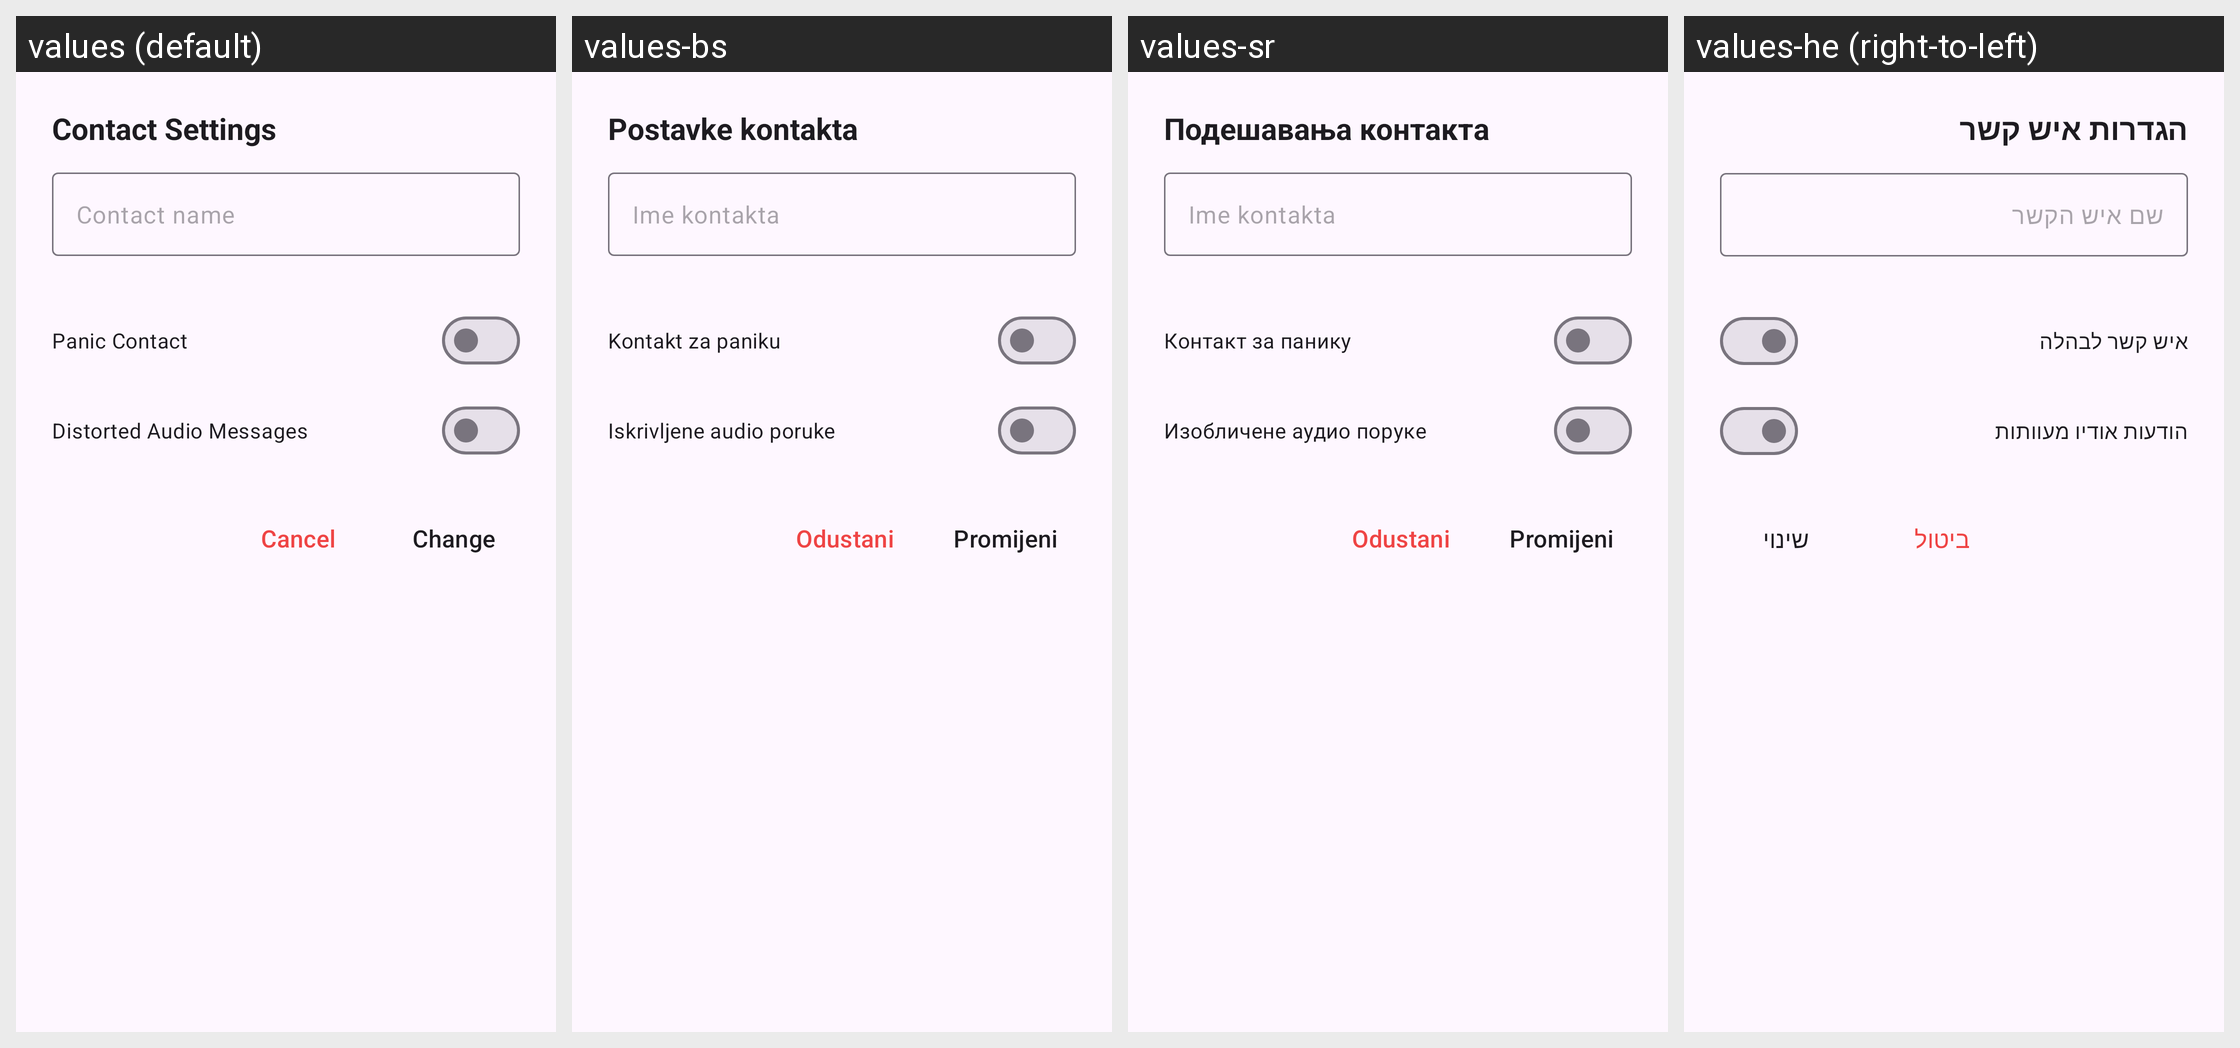

Here is an Android app screen in its default locale and in the app's own translations. Write out the translated-string differences for the strings that appear on this screen.
Android screen res/layout/fragment_alias_dialog.xml rendered under 4 locales, left to right: values (default), values-bs, values-sr, values-he (right-to-left). Device: Nexus 5 (rendered at 1080×1920; each locale shown at half size, 540×960, under a caption strip naming it); theme AnonTheme.
Other locales in the repository, not shown: values-ar, values-ast, values-az, values-bg, values-bn, values-br, values-ca, values-cs, values-de, values-es, values-es-rCU, values-eu, values-fa, values-fi, values-fr, values-gl, values-hi, values-hu, values-in, values-is, values-it, values-ja, values-ka, values-ko, values-lt, values-mk, values-ms, values-my, values-nb, values-nl, values-oc, values-pl, values-pt-rBR, values-pt-rPT, values-ro, values-ru, values-sk, values-sq, values-sv, values-sw, values-sw-rTZ, values-th, values-tr, values-uk, values-vi, values-zh-rCN, values-zh-rTW.
Strings drawn on this screen, with the default value and each locale's value (text and hints the layout hard-codes, and strings that could not be matched under every locale, appear in the picture but are not listed):

set_contact_alias
  values: Contact Settings
  values-bs: Postavke kontakta
  values-sr: Подешавања контакта
  values-he: הגדרות איש קשר

set_contact_alias_hint
  values: Contact name
  values-bs: Ime kontakta
  values-sr: Ime kontakta
  values-he: שם איש הקשר

panic_contact_checkbox
  values: Panic Contact
  values-bs: Kontakt za paniku
  values-sr: Контакт за панику
  values-he: איש קשר לבהלה

distorted_voice_checkbox
  values: Distorted Audio Messages
  values-bs: Iskrivljene audio poruke
  values-sr: Изобличене аудио поруке
  values-he: הודעות אודיו מעוותות

cancel
  values: Cancel
  values-bs: Odustani
  values-sr: Odustani
  values-he: ביטול

change
  values: Change
  values-bs: Promijeni
  values-sr: Promijeni
  values-he: שינוי
